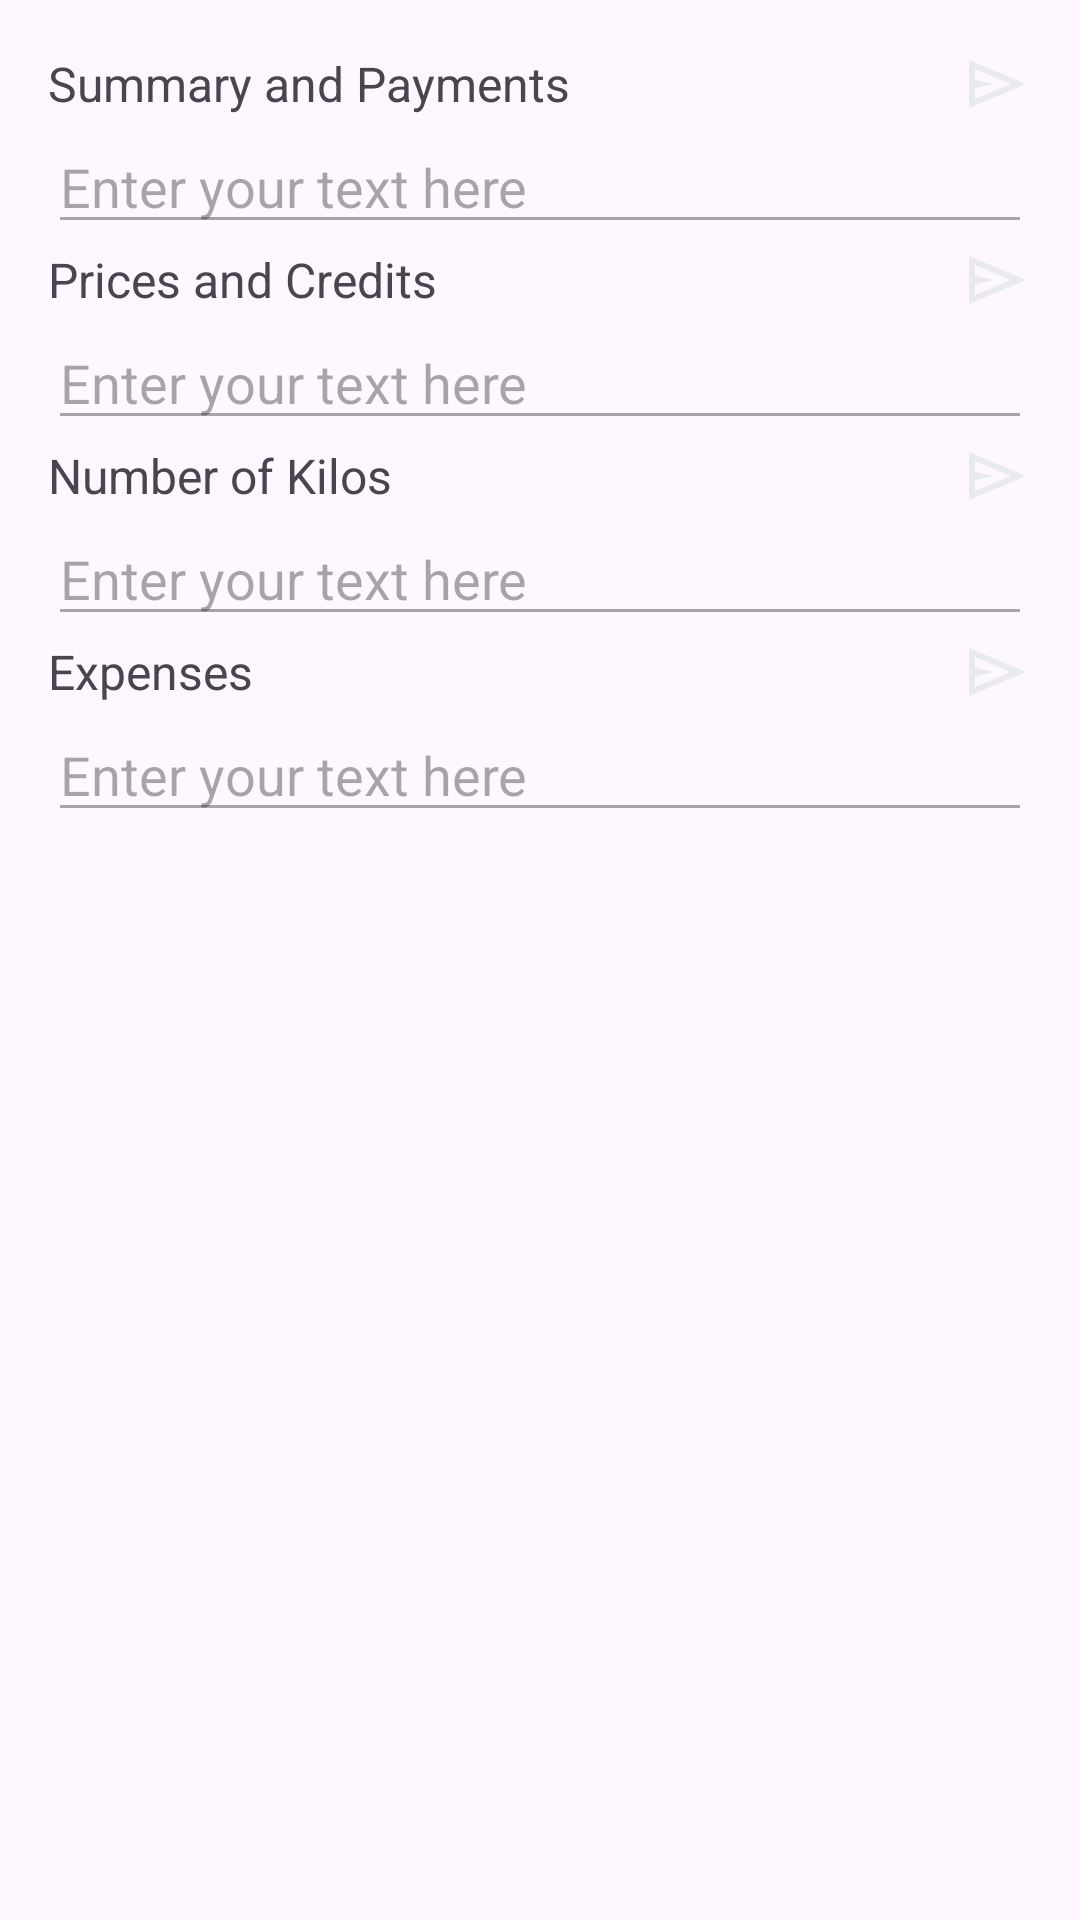

This screen was rendered from an Android layout file. Write that file and the resources it references.
<!-- AndroidManifest.xml: application theme Theme.RecordKeeper -->
<!-- res/layout/activity_summary.xml -->
<?xml version="1.0" encoding="utf-8"?>
<ScrollView xmlns:android="http://schemas.android.com/apk/res/android"
    android:layout_width="match_parent"
    android:layout_height="wrap_content"
    android:padding="16dp">

    <LinearLayout
        android:layout_width="match_parent"
        android:layout_height="wrap_content"
        android:orientation="vertical">

        
        <LinearLayout
            android:layout_width="match_parent"
            android:layout_height="wrap_content"
            android:orientation="horizontal"
            android:gravity="center_vertical">

            <TextView
                android:id="@+id/summaryAndPaymentsTextView"
                android:layout_width="0dp"
                android:layout_height="wrap_content"
                android:layout_weight="1"
                android:text="Summary and Payments"
                android:textSize="16sp" />

            <ImageView
                android:id="@+id/editImageViewForSummaryAndPayment"
                android:layout_width="24dp"
                android:layout_height="24dp"
                android:layout_marginStart="8dp"
                android:layout_marginEnd="8dp"
                android:contentDescription="Edit Summary and Payments"
                android:src="@drawable/edit" />

            <ImageView
                android:id="@+id/sendImageViewForSummaryAndPayment"
                android:layout_width="24dp"
                android:layout_height="24dp"
                android:contentDescription="Send Summary and Payments"
                android:src="@drawable/send" />
        </LinearLayout>

        
        <EditText
            android:id="@+id/editTextForSummaryAndPayment"
            android:layout_width="match_parent"
            android:layout_height="wrap_content"
            android:hint="Enter your text here"
            android:enabled="false" /> 

        
        <LinearLayout
            android:layout_width="match_parent"
            android:layout_height="wrap_content"
            android:orientation="horizontal"
            android:gravity="center_vertical">

            <TextView
                android:id="@+id/pricesAndCreditsTextView"
                android:layout_width="0dp"
                android:layout_height="wrap_content"
                android:layout_weight="1"
                android:text="Prices and Credits"
                android:textSize="16sp" />

            <ImageView
                android:id="@+id/editImageViewForPricesAndCredits"
                android:layout_width="24dp"
                android:layout_height="24dp"
                android:layout_marginStart="8dp"
                android:layout_marginEnd="8dp"
                android:contentDescription="Edit Prices and Credits"
                android:src="@drawable/edit" />

            <ImageView
                android:id="@+id/sendImageViewForPricesAndCredits"
                android:layout_width="24dp"
                android:layout_height="24dp"
                android:contentDescription="Send Prices and Credits"
                android:src="@drawable/send" />
        </LinearLayout>

        
        <EditText
            android:id="@+id/editTextForPricesAndCredits"
            android:layout_width="match_parent"
            android:layout_height="wrap_content"
            android:hint="Enter your text here"
            android:enabled="false" /> 

        
        <LinearLayout
            android:layout_width="match_parent"
            android:layout_height="wrap_content"
            android:orientation="horizontal"
            android:gravity="center_vertical">

            <TextView
                android:id="@+id/numberOfKilosTextView"
                android:layout_width="0dp"
                android:layout_height="wrap_content"
                android:layout_weight="1"
                android:text="Number of Kilos"
                android:textSize="16sp" />

            <ImageView
                android:id="@+id/editImageViewForNumberOfKilos"
                android:layout_width="24dp"
                android:layout_height="24dp"
                android:layout_marginStart="8dp"
                android:layout_marginEnd="8dp"
                android:contentDescription="Edit Number of Kilos"
                android:src="@drawable/edit" />

            <ImageView
                android:id="@+id/sendImageViewForNumberOfKilos"
                android:layout_width="24dp"
                android:layout_height="24dp"
                android:contentDescription="Send Number of Kilos"
                android:src="@drawable/send" />
        </LinearLayout>

        
        <EditText
            android:id="@+id/editTextForNumberOfKilos"
            android:layout_width="match_parent"
            android:layout_height="wrap_content"
            android:hint="Enter your text here"
            android:enabled="false" /> 

        
        <LinearLayout
            android:layout_width="match_parent"
            android:layout_height="wrap_content"
            android:orientation="horizontal"
            android:gravity="center_vertical">

            <TextView
                android:id="@+id/expensesTextView"
                android:layout_width="0dp"
                android:layout_height="wrap_content"
                android:layout_weight="1"
                android:text="Expenses"
                android:textSize="16sp" />

            <ImageView
                android:id="@+id/editImageViewForExpenses"
                android:layout_width="24dp"
                android:layout_height="24dp"
                android:layout_marginStart="8dp"
                android:layout_marginEnd="8dp"
                android:contentDescription="@string/edit_expenses"
                android:src="@drawable/edit" />

            <ImageView
                android:id="@+id/sendImageViewForExpenses"
                android:layout_width="24dp"
                android:layout_height="24dp"
                android:contentDescription="Send Expenses"
                android:src="@drawable/send" />
        </LinearLayout>

        
        <EditText
            android:id="@+id/editTextForExpenses"
            android:layout_width="match_parent"
            android:layout_height="wrap_content"
            android:hint="Enter your text here"
            android:enabled="false" /> 

    </LinearLayout>
</ScrollView>
<!-- resources referenced by this layout -->
<resources>
  <!-- drawable send: png bitmap (drawable, 973 bytes) -->
  <string name="edit_expenses">Edit Expenses</string>
  <style name="Theme.RecordKeeper" parent="Base.Theme.RecordKeeper" />
  <style name="Base.Theme.RecordKeeper" parent="Theme.Material3.DayNight.NoActionBar">
          
          
      </style>
</resources>
